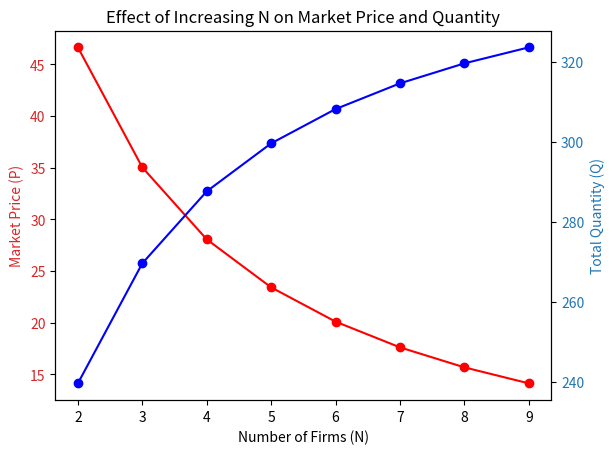

This chart was generated by the following Python code:

# Model increase in N oligopoly Cournot
import numpy as np
import matplotlib.pyplot as plt
from matplotlib.widgets import Slider

# Initialise arrays

Q_vals = []
P_vals = []
N = range(2, 10)

for i in N:

    alphad = 360             
    betad  = 2.58             
    beta_list = [0.2] * i

    n = len(beta_list)
    sum_beta = sum(beta_list)

    q = []  
    for i in range(n):
        q_i = alphad/(n+1) + betad * ((sum_beta)/(n+1) - beta_list[i])
        q.append(q_i)

    Q = sum(q)
    P = (alphad - Q) / betad

    pi = [q[i]*(P - beta_list[i]) for i in range(n)]

    Q_vals.append(Q)
    P_vals.append(P)

print(Q_vals)
print(P_vals)

# ______________________________________________________________________

fig, ax1 = plt.subplots()

ax1.set_xlabel("Number of Firms (N)")
ax1.set_ylabel("Market Price (P)", color="tab:red")
ax1.plot(N, P_vals, "ro-", label="Price (P)")
ax1.tick_params(axis="y", labelcolor="tab:red")

ax2 = ax1.twinx()
ax2.set_ylabel("Total Quantity (Q)", color="tab:blue")
ax2.plot(N, Q_vals, "bo-", label="Total Quantity (Q)")
ax2.tick_params(axis="y", labelcolor="tab:blue")

plt.title("Effect of Increasing N on Market Price and Quantity")
plt.show()